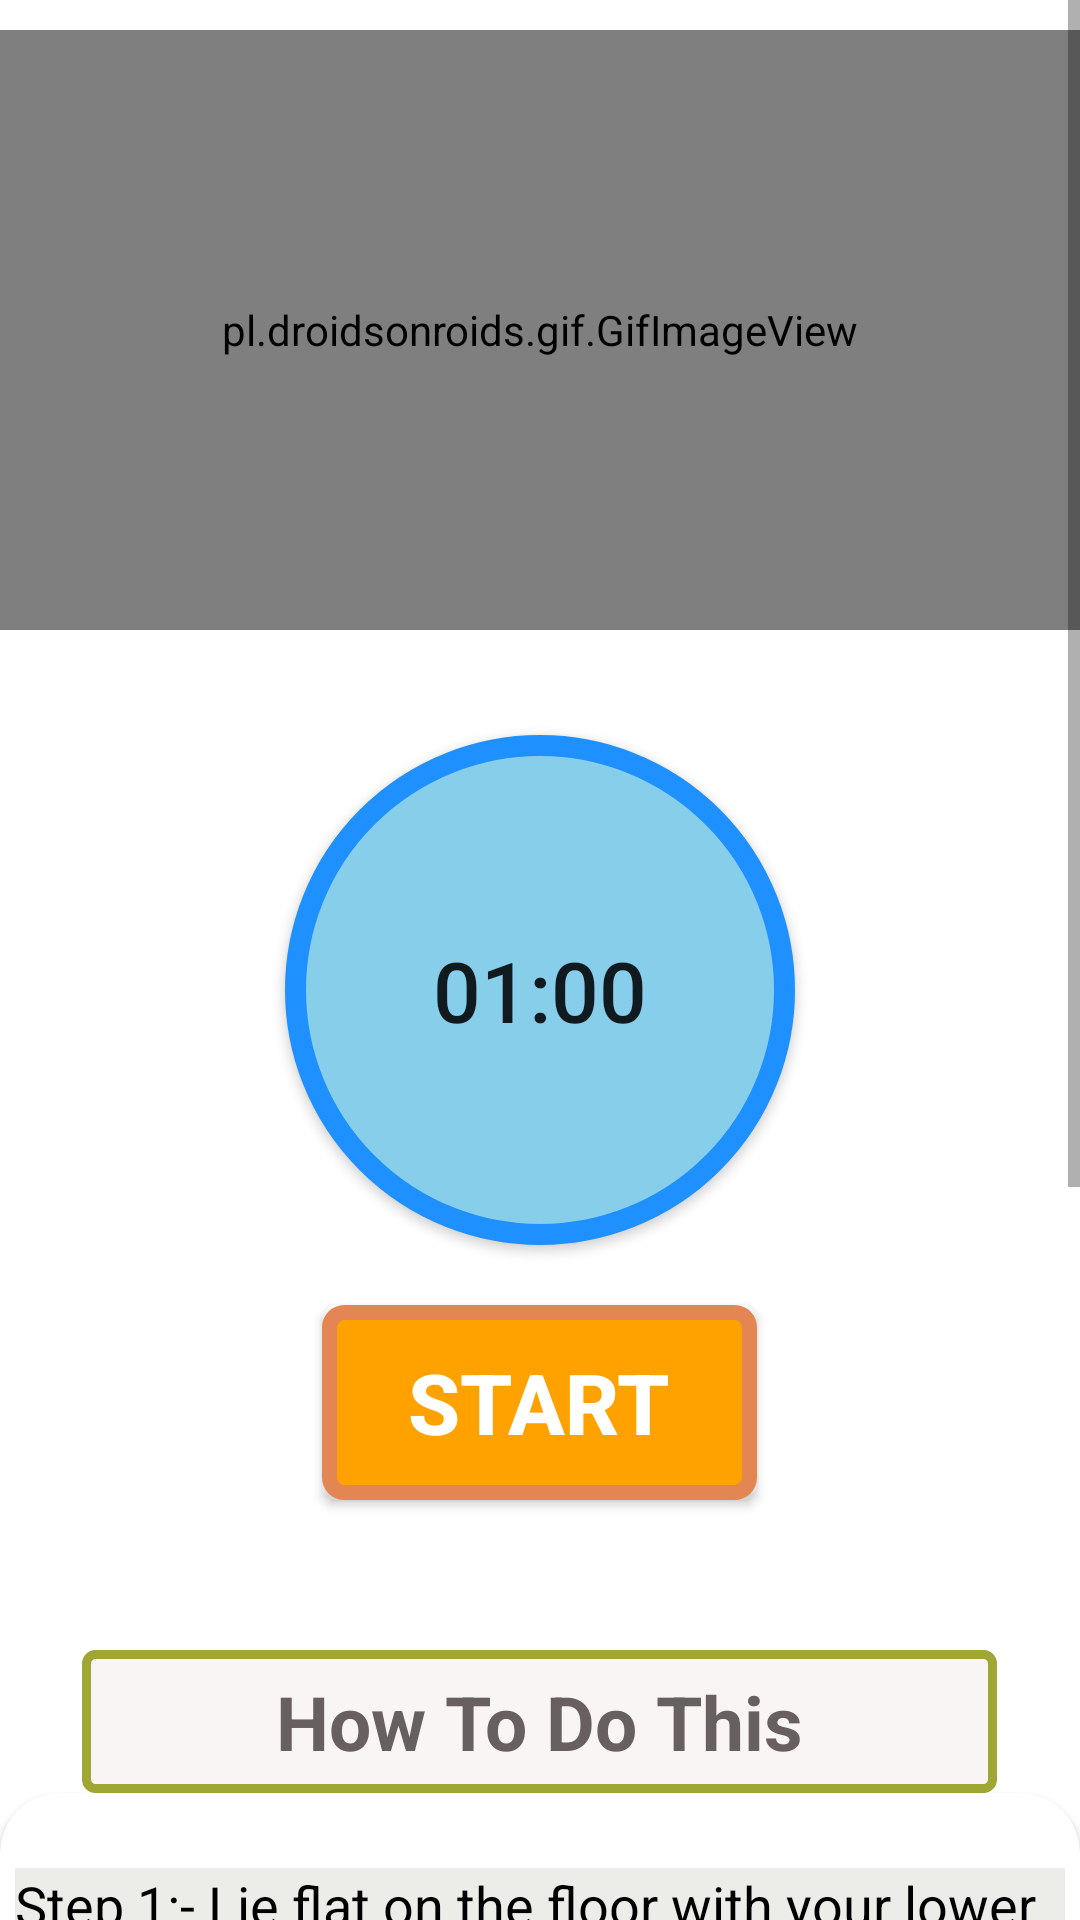

Produce the Android XML layout that renders to this screen, including the resource entries it uses.
<!-- AndroidManifest.xml: application theme Theme.YogaFit_app -->
<!-- res/layout/activity_child_pose_4_v2.xml -->
<?xml version="1.0" encoding="utf-8"?>
<RelativeLayout xmlns:android="http://schemas.android.com/apk/res/android"
    android:layout_width="match_parent"
    xmlns:app="http://schemas.android.com/apk/res-auto"
    android:background="#FFF"
    android:layout_height="match_parent">


    <ScrollView
        android:layout_width="match_parent"
        android:layout_height="match_parent"


        >


        <LinearLayout
            android:layout_width="match_parent"
            android:layout_height="match_parent"
            android:orientation="vertical"



            >



            <pl.droidsonroids.gif.GifImageView
                android:layout_marginTop="10dp"
                android:layout_width="fill_parent"
                android:layout_height="200dp"
                android:src="@drawable/exersice_4"



                />


            <Button
                android:layout_marginTop="35dp"
                android:id="@+id/time"
                android:layout_width="170dp"
                android:layout_height="170dp"
                android:layout_gravity="center"
                android:text="01:00"
                android:textSize="28sp"
                android:padding="15dp"
                android:background="@drawable/button_bg_round"
                />


            <Button
                android:id="@+id/startbutton"
                android:layout_width="wrap_content"
                android:layout_height="wrap_content"
                android:layout_gravity="center"
                android:layout_marginLeft="0dp"
                android:layout_marginTop="20dp"
                android:background="@drawable/button_bg"
                android:gravity="center"
                android:text="START"
                android:textColor="@android:color/white"
                android:textSize="28sp"
                android:textStyle="bold"


                />

            <TextView
                android:layout_width="305dp"
                android:layout_height="wrap_content"
                android:layout_gravity="center"
                android:gravity="center"
                android:textAlignment="center"
                android:layout_marginTop="50dp"
                android:text="How To Do This"
                android:textColor="#686060"
                android:textSize="25sp"
                android:padding="7dp"
                android:textStyle="bold"
                android:background="@drawable/button_ji"

                />



            <androidx.cardview.widget.CardView
                android:layout_width="match_parent"
                android:layout_height="match_parent"
                app:cardCornerRadius="20dp"
                android:background="#ECEDE8"
                android:layout_marginBottom="10dp"
                >



                <LinearLayout
                    android:layout_width="wrap_content"
                    android:layout_height="wrap_content"
                    android:layout_marginStart="5dp"
                    android:layout_marginEnd="5dp"
                    android:layout_marginLeft="5dp"
                    android:background="#ECEDE8"
                    android:layout_marginTop="25dp"
                    android:orientation="horizontal"

                    >


                    <TextView
                        android:layout_width="match_parent"
                        android:layout_height="wrap_content"
                        android:background="#ECEDE8"
                        android:text="@string/pose4"
                        android:textColor="@android:color/black"
                        android:textSize="18dp"

                        />



                </LinearLayout>



            </androidx.cardview.widget.CardView>



        </LinearLayout>



    </ScrollView>

</RelativeLayout>
<!-- resources referenced by this layout -->
<resources>
  <!-- drawable button_bg (drawable) -->
  <?xml version="1.0" encoding="utf-8"?>
  <selector xmlns:android="http://schemas.android.com/apk/res/android">
  
  
  
  
      <item>
  
  
  
          <shape android:shape="rectangle">
  
  
  
              <stroke android:color="#E48653" android:width="5dp"/>
              <solid android:color="#FFA200"/>
              <corners android:radius="5dp"/>
                  <size android:width="145dp" android:height="65dp"
  
  
  
                      />
          </shape>
  
  
  
  
  
  
  
      </item>
  
  
  
  
  
  </selector>
  <!-- drawable button_bg_round (drawable) -->
  <?xml version="1.0" encoding="utf-8"?>
  <selector xmlns:android="http://schemas.android.com/apk/res/android">
  
  
  
      <item    >
  
  
  
          <shape android:shape="oval">
  
  
  
              <stroke android:color="#1E90FF" android:width="7dp"/>
              <solid android:color="#87CEEB"/>
              <size android:width="150dp" android:height="150dp"/>
  
  
  
          </shape>
  
  
  
      </item>
  
  
  
  </selector>
  <!-- drawable button_ji (drawable) -->
  <?xml version="1.0" encoding="utf-8"?>
  <selector xmlns:android="http://schemas.android.com/apk/res/android">
  
  
      <item>
  
  
          <shape android:shape="rectangle">
  
  
  
              <stroke android:color="#9FA634" android:width="3dp"/>
                  <solid android:color="#FAF5F5"/>
              <corners android:radius="3dp"/>
              <size android:width="85dp" android:height="35dp"/>
  
  
  
          </shape>
  
  
      </item>
  
  
  </selector>
  <string name="pose4">    Step 1:- Lie flat on the floor with your lower back pressed to the ground (pull your navel in to also target your deep abs). \n\n
                               Step 2:- Put your hands behind your head, then bring your knees in towards your Chest and lift your shoulder blades off the ground, but be sure not to pull on your neck.\n\n
                               Step 3:-Straighten your right leg out to about a 4S-degree angle to the ground while turning your upper body to the left, bringing your right elbow towards the left knee.\n\n
                               Step 4:- Make sure your rib cage is moving and hotjust your elbows. Now switch sides and do the same motion on the other side to complete onerep. </string>
  <style name="Theme.YogaFit_app" parent="Base.Theme.YogaFit_app" />
  <style name="Base.Theme.YogaFit_app" parent="Theme.AppCompat.DayNight.NoActionBar">
          
          
          <item name="colorPrimaryDark">@color/nice</item>
      </style>
  <color name="nice">#B61EA2</color>
</resources>
